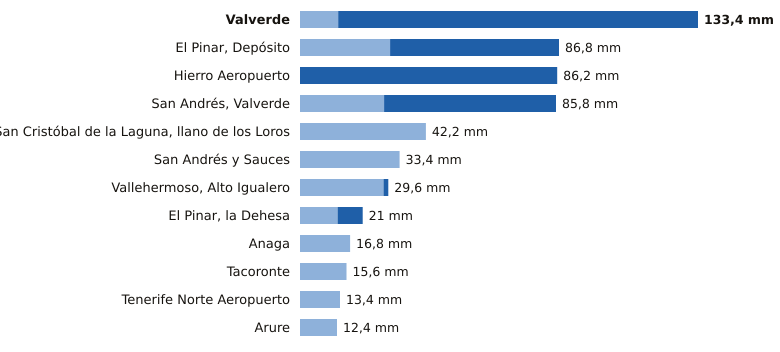

The table this chart was drawn from, first rows:
estacion, provincia, indicativo, mm_6_dias_anteriores, mm_hoy, mm_7_dias, horas_de_hoy
Valverde, Santa Cruz de Tenerife, C928I, 12.8, 120.6, 133.4, 16
El Pinar, Depósito, Santa Cruz de Tenerife, C916Q, 30.2, 56.6, 86.8, 16
Hierro Aeropuerto, Santa Cruz de Tenerife, C929I, 0.0, 86.2, 86.2, 17
San Andrés, Valverde, Santa Cruz de Tenerife, C925F, 28.2, 57.6, 85.8, 15
San Cristóbal de la Laguna, llano de los…, Santa Cruz de Tenerife, C446G, 42.2, 0.0, 42.2, 17
San Andrés y Sauces, Santa Cruz de Tenerife, C148F, 33.4, 0.0, 33.4, 16
Vallehermoso, Alto Igualero, Santa Cruz de Tenerife, C314Z, 28.0, 1.6, 29.6, 17
El Pinar, la Dehesa, Santa Cruz de Tenerife, C917E, 12.6, 8.4, 21.0, 17
Anaga, Santa Cruz de Tenerife, C449F, 16.8, 0.0, 16.8, 16
Tacoronte, Santa Cruz de Tenerife, C458A, 15.6, 0.0, 15.6, 15
Tenerife Norte Aeropuerto, Santa Cruz de Tenerife, C447A, 13.4, 0.0, 13.4, 16
Arure, Santa Cruz de Tenerife, C316I, 12.4, 0.0, 12.4, 13
